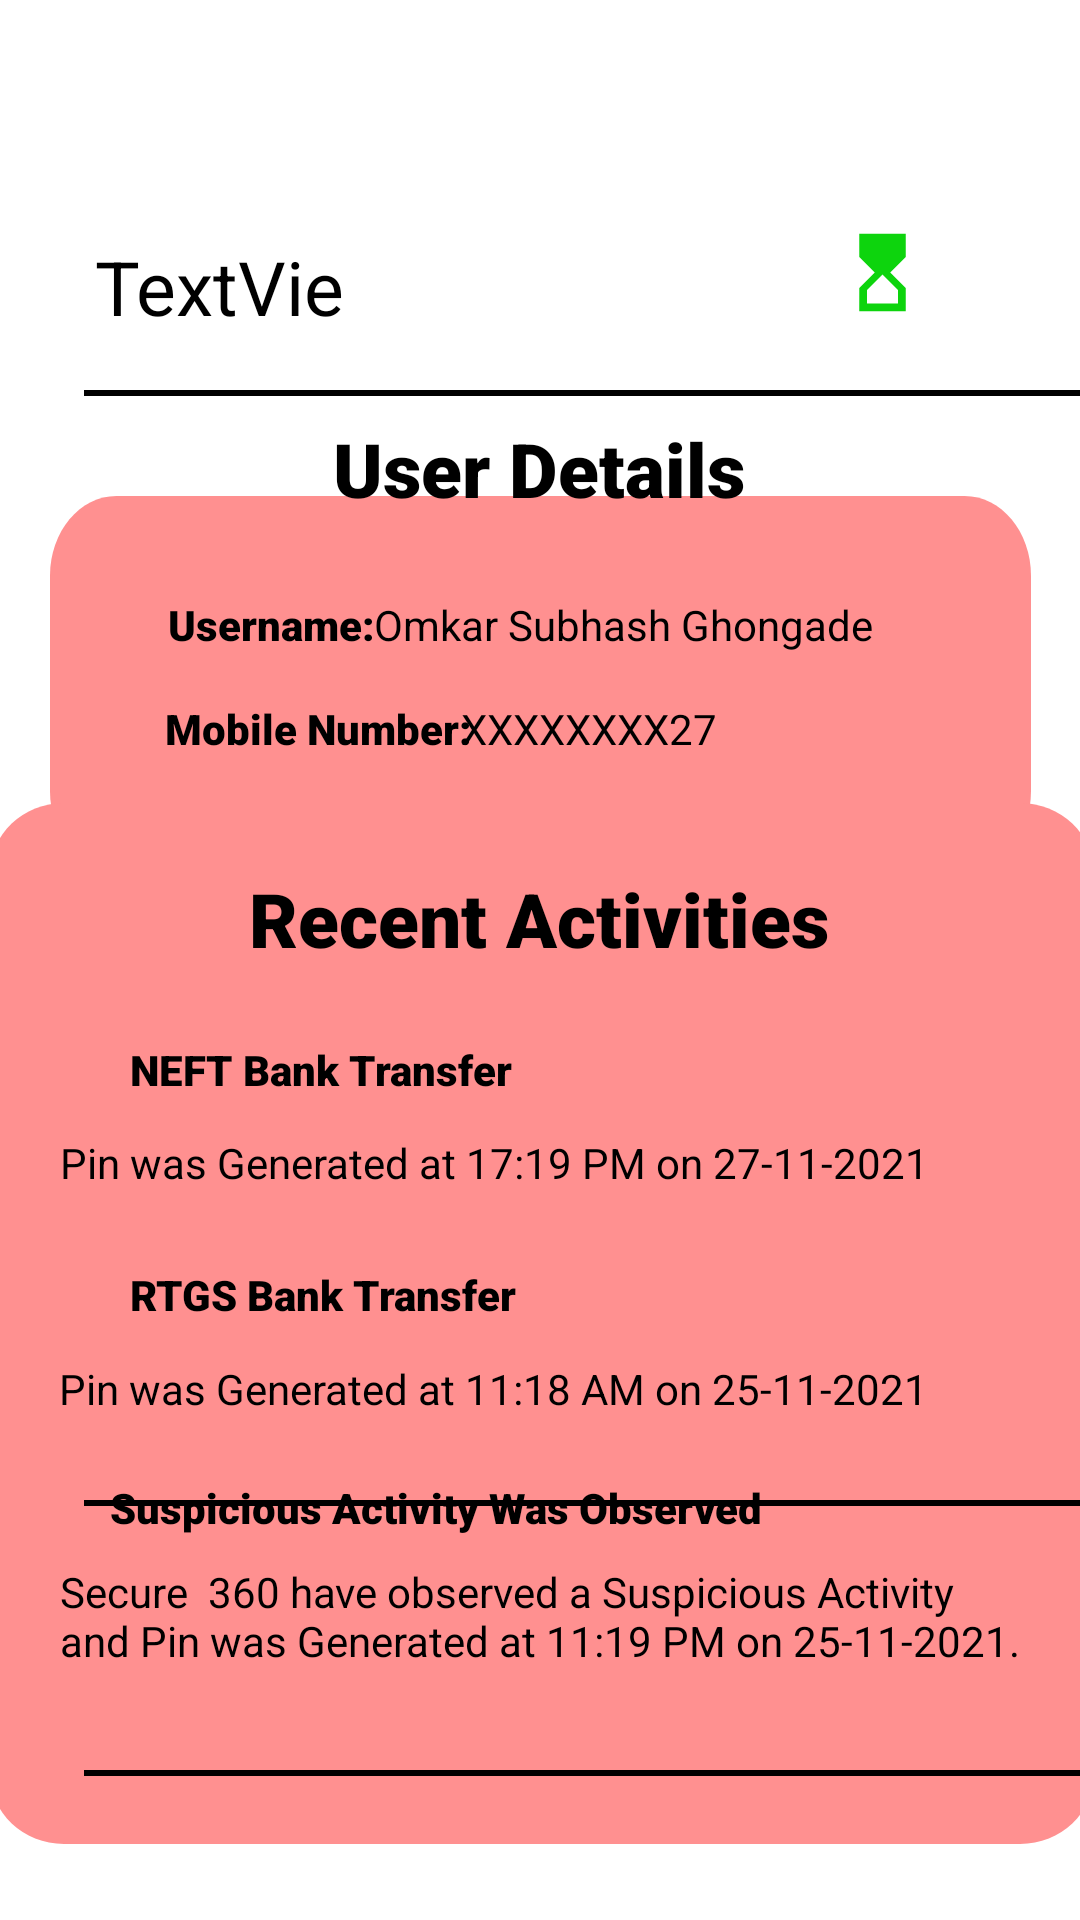

Reconstruct the res/layout file that produces this screen, plus the resources it refers to.
<!-- AndroidManifest.xml: application theme Theme.Secure360 -->
<!-- res/layout/activity_main_3.xml -->
<?xml version="1.0" encoding="utf-8"?>
<androidx.constraintlayout.widget.ConstraintLayout xmlns:android="http://schemas.android.com/apk/res/android"
    xmlns:app="http://schemas.android.com/apk/res-auto"
    xmlns:tools="http://schemas.android.com/tools"
    android:layout_width="match_parent"
    android:layout_height="match_parent"
    android:background="@color/white"
    tools:context=".MainActivity">

    <TextView
        android:id="@+id/textView3"
        android:layout_width="296dp"
        android:layout_height="59dp"
        android:text="TextVie"
        android:gravity="bottom"
        android:textSize="25dp"
        android:textColor="@color/black"
        app:layout_constraintBottom_toBottomOf="parent"
        app:layout_constraintEnd_toEndOf="parent"
        app:layout_constraintHorizontal_bias="0.495"
        app:layout_constraintStart_toStartOf="parent"
        app:layout_constraintTop_toTopOf="parent"
        app:layout_constraintVertical_bias="0.092" />

    <TextView
        android:id="@+id/textView4"
        android:layout_width="327dp"
        android:layout_height="125dp"
        android:background="@drawable/rectangle_2"
        app:layout_constraintBottom_toBottomOf="parent"
        app:layout_constraintEnd_toEndOf="parent"
        app:layout_constraintStart_toStartOf="parent"
        app:layout_constraintTop_toTopOf="parent"
        app:layout_constraintVertical_bias="0.321" />

    <TextView
        android:id="@+id/textView5"
        android:layout_width="wrap_content"
        android:layout_height="wrap_content"
        android:fontFamily="sans-serif-black"
        android:text="Username:"
        android:textColor="@color/black"
        app:layout_constraintBottom_toBottomOf="parent"
        app:layout_constraintEnd_toEndOf="parent"
        app:layout_constraintHorizontal_bias="0.192"
        app:layout_constraintStart_toStartOf="parent"
        app:layout_constraintTop_toTopOf="parent"
        app:layout_constraintVertical_bias="0.32" />

    <TextView
        android:id="@+id/textView7"
        android:layout_width="wrap_content"
        android:layout_height="wrap_content"
        android:text="Omkar Subhash Ghongade"
        android:textColor="@color/black"
        app:layout_constraintBottom_toBottomOf="parent"
        app:layout_constraintEnd_toEndOf="parent"
        app:layout_constraintHorizontal_bias="0.644"
        app:layout_constraintStart_toStartOf="parent"
        app:layout_constraintTop_toTopOf="parent"
        app:layout_constraintVertical_bias="0.32" />

    <TextView
        android:id="@+id/textView10"
        android:layout_width="wrap_content"
        android:layout_height="wrap_content"
        android:fontFamily="sans-serif-black"
        android:text="Mobile Number:"
        android:textColor="@color/black"
        app:layout_constraintBottom_toBottomOf="parent"
        app:layout_constraintEnd_toEndOf="parent"
        app:layout_constraintHorizontal_bias="0.213"
        app:layout_constraintStart_toStartOf="parent"
        app:layout_constraintTop_toTopOf="parent"
        app:layout_constraintVertical_bias="0.376" />

    <TextView
        android:id="@+id/textView11"
        android:layout_width="wrap_content"
        android:layout_height="wrap_content"
        android:text="XXXXXXXX27"
        android:textColor="@color/black"
        app:layout_constraintBottom_toBottomOf="parent"
        app:layout_constraintEnd_toEndOf="parent"
        app:layout_constraintHorizontal_bias="0.56"
        app:layout_constraintStart_toStartOf="parent"
        app:layout_constraintTop_toTopOf="parent"
        app:layout_constraintVertical_bias="0.376" />

    <TextView
        android:id="@+id/textView6"
        android:layout_width="368dp"
        android:layout_height="347dp"
        android:background="@drawable/rectangle_3"
        app:layout_constraintBottom_toBottomOf="parent"
        app:layout_constraintEnd_toEndOf="parent"
        app:layout_constraintHorizontal_bias="0.488"
        app:layout_constraintStart_toStartOf="parent"
        app:layout_constraintTop_toTopOf="parent"
        app:layout_constraintVertical_bias="0.914" />


    <TextView
        android:id="@+id/textView12"
        android:layout_width="200dp"
        android:layout_height="50dp"
        android:fontFamily="sans-serif-black"
        android:text="NEFT Bank Transfer"
        android:textColor="@color/black"
        app:layout_constraintBottom_toBottomOf="parent"
        app:layout_constraintEnd_toEndOf="parent"
        app:layout_constraintHorizontal_bias="0.27"
        app:layout_constraintStart_toStartOf="parent"
        app:layout_constraintTop_toTopOf="parent"
        app:layout_constraintVertical_bias="0.588" />

    <TextView
        android:id="@+id/textView13"
        android:layout_width="338dp"
        android:layout_height="34dp"
        android:text="Pin was Generated at 17:19 PM on 27-11-2021"
        android:textColor="@color/black"
        app:layout_constraintBottom_toBottomOf="parent"
        app:layout_constraintEnd_toEndOf="parent"
        app:layout_constraintHorizontal_bias="0.904"
        app:layout_constraintStart_toStartOf="parent"
        app:layout_constraintTop_toTopOf="parent"
        app:layout_constraintVertical_bias="0.624" />

    <TextView
        android:id="@+id/textView16"
        android:layout_width="200dp"
        android:layout_height="50dp"
        android:fontFamily="sans-serif-black"
        android:text="RTGS Bank Transfer"
        android:textColor="@color/black"
        app:layout_constraintBottom_toBottomOf="parent"
        app:layout_constraintEnd_toEndOf="parent"
        app:layout_constraintHorizontal_bias="0.27"
        app:layout_constraintStart_toStartOf="parent"
        app:layout_constraintTop_toTopOf="parent"
        app:layout_constraintVertical_bias="0.715" />

    <TextView
        android:id="@+id/textView17"
        android:layout_width="338dp"
        android:layout_height="34dp"
        android:text="Pin was Generated at 11:18 AM on 25-11-2021"
        android:textColor="@color/black"
        app:layout_constraintBottom_toBottomOf="parent"
        app:layout_constraintEnd_toEndOf="parent"
        app:layout_constraintHorizontal_bias="0.89"
        app:layout_constraintStart_toStartOf="parent"
        app:layout_constraintTop_toTopOf="parent"
        app:layout_constraintVertical_bias="0.748" />



    <TextView
        android:id="@+id/textView116"
        android:layout_width="267dp"
        android:layout_height="56dp"
        android:fontFamily="sans-serif-black"
        android:text="Suspicious Activity Was Observed"
        android:textColor="@color/black"
        app:layout_constraintBottom_toBottomOf="parent"
        app:layout_constraintEnd_toEndOf="parent"
        app:layout_constraintHorizontal_bias="0.395"
        app:layout_constraintStart_toStartOf="parent"
        app:layout_constraintTop_toTopOf="parent"
        app:layout_constraintVertical_bias="0.844" />

    <TextView
        android:id="@+id/textView117"
        android:layout_width="338dp"
        android:layout_height="34dp"
        android:text="Secure  360 have observed a Suspicious Activity and Pin was Generated at 11:19 PM on 25-11-2021. Please Report to your respective Bank if it was not you.
"
        android:textColor="@color/black"
        app:layout_constraintBottom_toBottomOf="parent"
        app:layout_constraintEnd_toEndOf="parent"
        app:layout_constraintHorizontal_bias="0.904"
        app:layout_constraintStart_toStartOf="parent"
        app:layout_constraintTop_toTopOf="parent"
        app:layout_constraintVertical_bias="0.86" />

    <TextView
        android:id="@+id/textView9"
        android:layout_width="wrap_content"
        android:layout_height="wrap_content"
        android:fontFamily="sans-serif-black"
        android:text="Recent Activities"
        android:textColor="@color/black"
        android:textSize="25dp"
        app:layout_constraintBottom_toBottomOf="parent"
        app:layout_constraintEnd_toEndOf="parent"
        app:layout_constraintHorizontal_bias="0.497"
        app:layout_constraintStart_toStartOf="parent"
        app:layout_constraintTop_toTopOf="parent"
        app:layout_constraintVertical_bias="0.477" />

    <TextView
        android:id="@+id/textView110"
        android:layout_width="wrap_content"
        android:layout_height="wrap_content"
        android:fontFamily="sans-serif-black"
        android:text="User Details"
        android:textColor="@color/black"
        android:textSize="25dp"
        app:layout_constraintBottom_toBottomOf="parent"
        app:layout_constraintEnd_toEndOf="parent"
        app:layout_constraintHorizontal_bias="0.498"
        app:layout_constraintStart_toStartOf="parent"
        app:layout_constraintTop_toTopOf="parent"
        app:layout_constraintVertical_bias="0.23" />

    <ImageView
        android:id="@+id/imageView"
        android:layout_width="31dp"
        android:layout_height="38dp"
        app:layout_constraintBottom_toBottomOf="parent"
        app:layout_constraintEnd_toEndOf="parent"
        app:layout_constraintHorizontal_bias="0.847"
        app:layout_constraintStart_toStartOf="parent"
        app:layout_constraintTop_toTopOf="parent"
        app:layout_constraintVertical_bias="0.119"
        app:srcCompat="@drawable/ic_baseline_hourglass_top_24" />

    <LinearLayout
        android:layout_width="match_parent"
        android:layout_height="match_parent"
        android:orientation="vertical"
        tools:layout_editor_absoluteX="-83dp"
        tools:layout_editor_absoluteY="160dp">


        <View
            android:layout_width="340dp"
            android:layout_height="2dp"
            android:layout_marginLeft="28dp"
            android:layout_marginTop="500dp"
            android:background="@color/black" />

    </LinearLayout>

    <LinearLayout
        android:layout_width="match_parent"
        android:layout_height="match_parent"
        android:orientation="vertical"
        tools:layout_editor_absoluteX="-83dp"
        tools:layout_editor_absoluteY="160dp">


        <View
            android:layout_width="340dp"
            android:layout_height="2dp"
            android:layout_marginLeft="28dp"
            android:layout_marginTop="700dp"
            android:background="@color/black" />

    </LinearLayout>

    <LinearLayout
        android:layout_width="match_parent"
        android:layout_height="match_parent"
        android:orientation="vertical"
        tools:layout_editor_absoluteX="-83dp"
        tools:layout_editor_absoluteY="160dp">


        <View
            android:layout_width="340dp"
            android:layout_height="2dp"
            android:layout_marginLeft="28dp"
            android:layout_marginTop="590dp"
            android:background="@color/black" />

    </LinearLayout>

    <LinearLayout
        android:layout_width="match_parent"
        android:layout_height="match_parent"
        android:orientation="vertical"
        tools:layout_editor_absoluteX="-83dp"
        tools:layout_editor_absoluteY="160dp">


        <View
            android:layout_width="340dp"
            android:layout_height="2dp"
            android:layout_marginLeft="28dp"
            android:layout_marginTop="130dp"
            android:background="@color/black" />

    </LinearLayout>

</androidx.constraintlayout.widget.ConstraintLayout>
<!-- resources referenced by this layout -->
<resources>
  <color name="black">#FF000000</color>
  <color name="white">#FFFFFFFF</color>
  <!-- drawable ic_baseline_hourglass_top_24 (drawable) -->
  <vector android:height="24dp" android:tint="#0DD40D"
      android:viewportHeight="24" android:viewportWidth="24"
      android:width="24dp" xmlns:android="http://schemas.android.com/apk/res/android">
      <path android:fillColor="@android:color/white" android:pathData="M6,2l0.01,6L10,12l-3.99,4.01L6,22h12v-6l-4,-4l4,-3.99V2H6zM16,16.5V20H8v-3.5l4,-4L16,16.5z"/>
  </vector>
  <!-- drawable rectangle_2 (drawable) -->
  <vector
      xmlns:android="http://schemas.android.com/apk/res/android"
      xmlns:aapt="http://schemas.android.com/aapt"
      android:width="354dp"
      android:height="113dp"
      android:viewportWidth="354"
      android:viewportHeight="113"
      >
  
      <group>
  
          <clip-path
              android:pathData="M24 0H330C343.255 0 354 10.7452 354 24V89C354 102.255 343.255 113 330 113H24C10.7452 113 0 102.255 0 89V24C0 10.7452 10.7452 0 24 0Z"
              />
  
          <path
              android:pathData="M0 0V113H354V0"
              android:fillColor="@color/gulabi"
              />
  
      </group>
  
  </vector>
  <!-- drawable rectangle_3 (drawable) -->
  <vector
      xmlns:android="http://schemas.android.com/apk/res/android"
      xmlns:aapt="http://schemas.android.com/aapt"
      android:width="358dp"
      android:height="356dp"
      android:viewportWidth="358"
      android:viewportHeight="356"
      >
  
      <group>
  
          <clip-path
              android:pathData="M24 0H334C347.255 0 358 10.7452 358 24V332C358 345.255 347.255 356 334 356H24C10.7452 356 0 345.255 0 332V24C0 10.7452 10.7452 0 24 0Z"
              />
  
          <path
              android:pathData="M0 0V356H358V0"
              android:fillColor="@color/gulabi"
              />
  
      </group>
  
  </vector>
  <style name="Theme.Secure360" parent="Theme.Design.NoActionBar">
          
          <item name="colorPrimary">@color/purple_500</item>
          <item name="colorPrimaryVariant">@color/purple_700</item>
          <item name="colorOnPrimary">@color/white</item>
          
          <item name="colorSecondary">@color/teal_200</item>
          <item name="colorSecondaryVariant">@color/teal_700</item>
          <item name="colorOnSecondary">@color/black</item>
          
          <item name="android:statusBarColor" tools:targetApi="l">?attr/colorPrimaryVariant</item>
          
      </style>
  <color name="gulabi">#FF9090</color>
  <color name="purple_500">#FF6200EE</color>
  <color name="purple_700">#FF3700B3</color>
  <color name="teal_200">#FF03DAC5</color>
  <color name="teal_700">#FF018786</color>
</resources>
